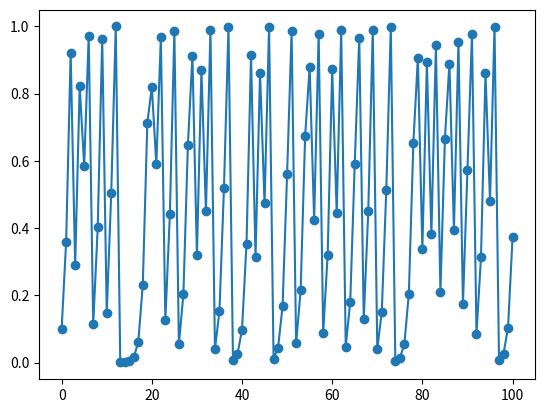

Write Python code to recreate this figure.
#ロジスティック写像のコンピュータ実験
import numpy as np
import matplotlib.pyplot as plt
#=================パラメータ======================
#mu=0.9
#mu=1.5
#mu=2.9
#mu=3.4
mu=4.0
N=100
#=================初期条件========================
x=np.zeros(N+1)
x[0]=0.1
#=================ループ計算======================
for i in range(0,N):
    x[i+1] = mu * x[i] * ( 1 - x[i] )
#=================図を表示する====================
plt.plot(x,'-o')
#plt.plot(x[70:100],'-o')
plt.show()